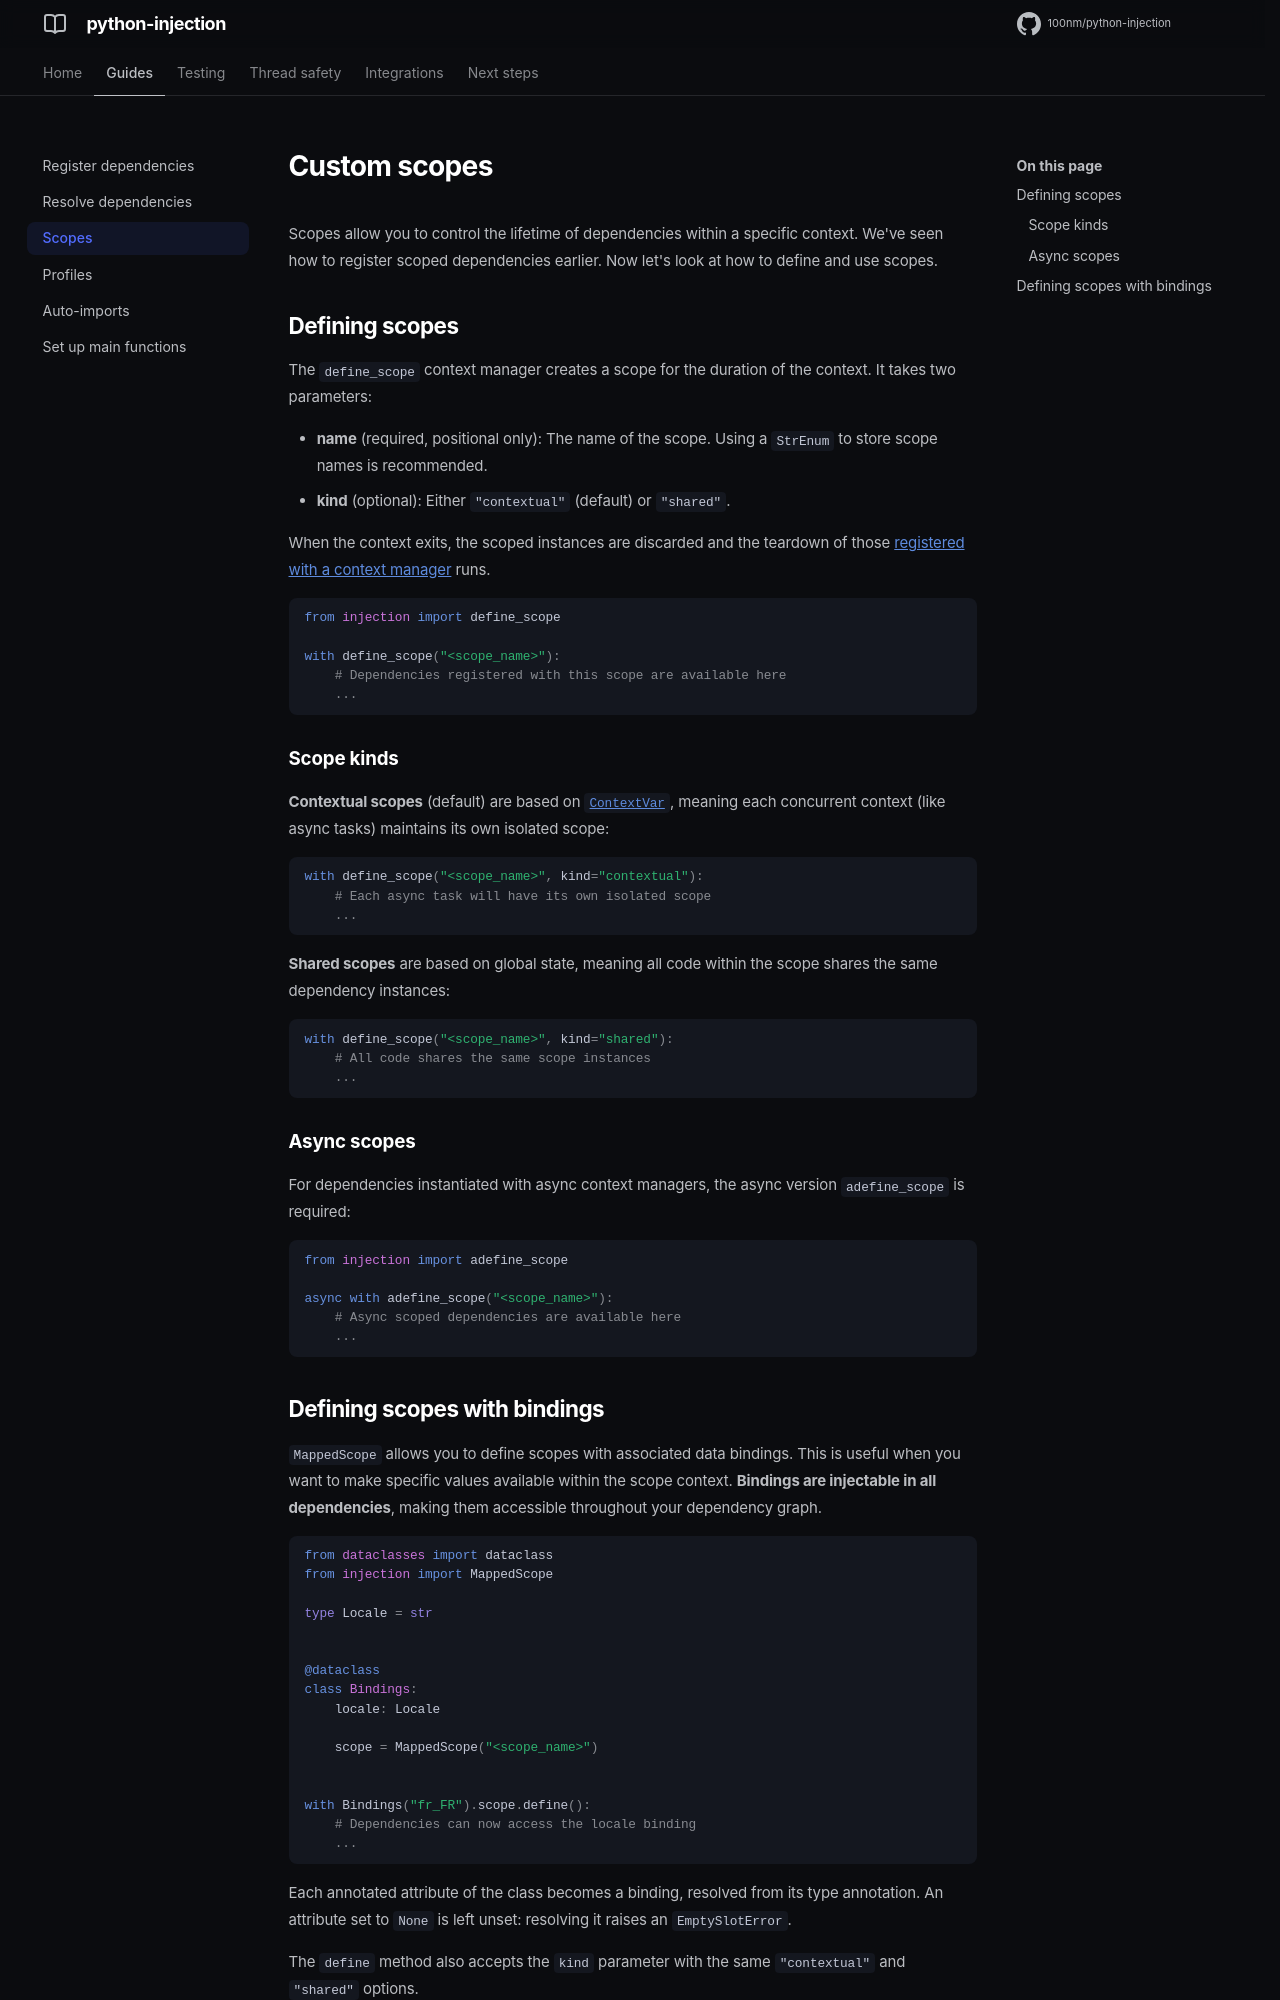

repository: 100nm/python-injection · page: guides/scopes/index.html · generator: mkdocs

# Custom scopes

Scopes allow you to control the lifetime of dependencies within a specific context. We've seen how to register scoped dependencies earlier. Now let's look at how to define and use scopes.

## Defining scopes

The `define_scope` context manager creates a scope for the duration of the context. It takes two parameters:

- **name** (required, positional only): The name of the scope. Using a `StrEnum` to store scope names is recommended.
- **kind** (optional): Either `"contextual"` (default) or `"shared"`.

When the context exits, the scoped instances are discarded and the teardown of those [registered with a context manager](register-dependencies.md#scoped-with-context-manager) runs.

```python
from injection import define_scope

with define_scope("<scope_name>"):
    # Dependencies registered with this scope are available here
    ...
```

### Scope kinds

**Contextual scopes** (default) are based on [`ContextVar`](https://docs.python.org/3/library/contextvars.html#contextvars.ContextVar), meaning each concurrent context (like async tasks) maintains its own isolated scope:
```python
with define_scope("<scope_name>", kind="contextual"):
    # Each async task will have its own isolated scope
    ...
```

**Shared scopes** are based on global state, meaning all code within the scope shares the same dependency instances:
```python
with define_scope("<scope_name>", kind="shared"):
    # All code shares the same scope instances
    ...
```

### Async scopes

For dependencies instantiated with async context managers, the async version `adefine_scope` is required:
```python
from injection import adefine_scope

async with adefine_scope("<scope_name>"):
    # Async scoped dependencies are available here
    ...
```
